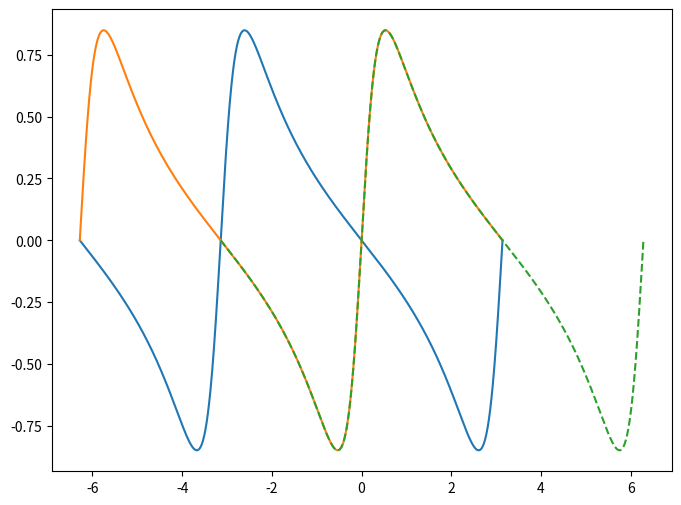

Write Python code to recreate this figure.
#!/usr/bin/env python3
# -*- coding: utf-8 -*-
"""
Created on Thu Jun 13 14:08:44 2024

@author: aaa
"""

import os
import numpy as np
import matplotlib.pyplot as plt
a_1= 0.496
a_2= 0.868
# a_1= 0.5**0.5
# a_2= 0.5**0.5
a_21=a_2/a_1

def wp1(chi):
    return (1/(1+a_21*np.exp(1j*chi)))

def wp2(chi):
    return (1-wp1(chi))

def wm1(chi):
    return (1/(1-a_21*np.exp(1j*chi)))

def wm2(chi):
    return (1-wm1(chi))

chi=np.linspace(-2*np.pi,np.pi, 1000)
psi_p=(a_1+np.exp(1j*chi)*a_2)/(2**0.5)
psi_m=(a_1-np.exp(1j*chi)*a_2)/(2**0.5)
M=np.abs(psi_p/psi_m)
th= np.angle(psi_p/psi_m)
fig = plt.figure(figsize=(8,6))
ax = fig.add_subplot(111)
# ax.plot(chi,np.abs(psi_p)**2)
# ax.plot(chi,np.abs(psi_m)**2)
Rep1=wm1(chi).imag/(M*np.sin(th))-wp1(chi).imag/np.tan(th)
Rep2=-wp2(chi).imag/np.tan(th)-wm2(chi).imag/(M*np.sin(th))
ax.plot(chi, wp1(chi).imag)
ax.plot(chi, wm1(chi).imag)
ax.plot(chi+np.pi, wp1(chi).imag,"--")
# ax.plot(chi, Rep2)
# ax.set_ylim([-1,1])
plt.show()
